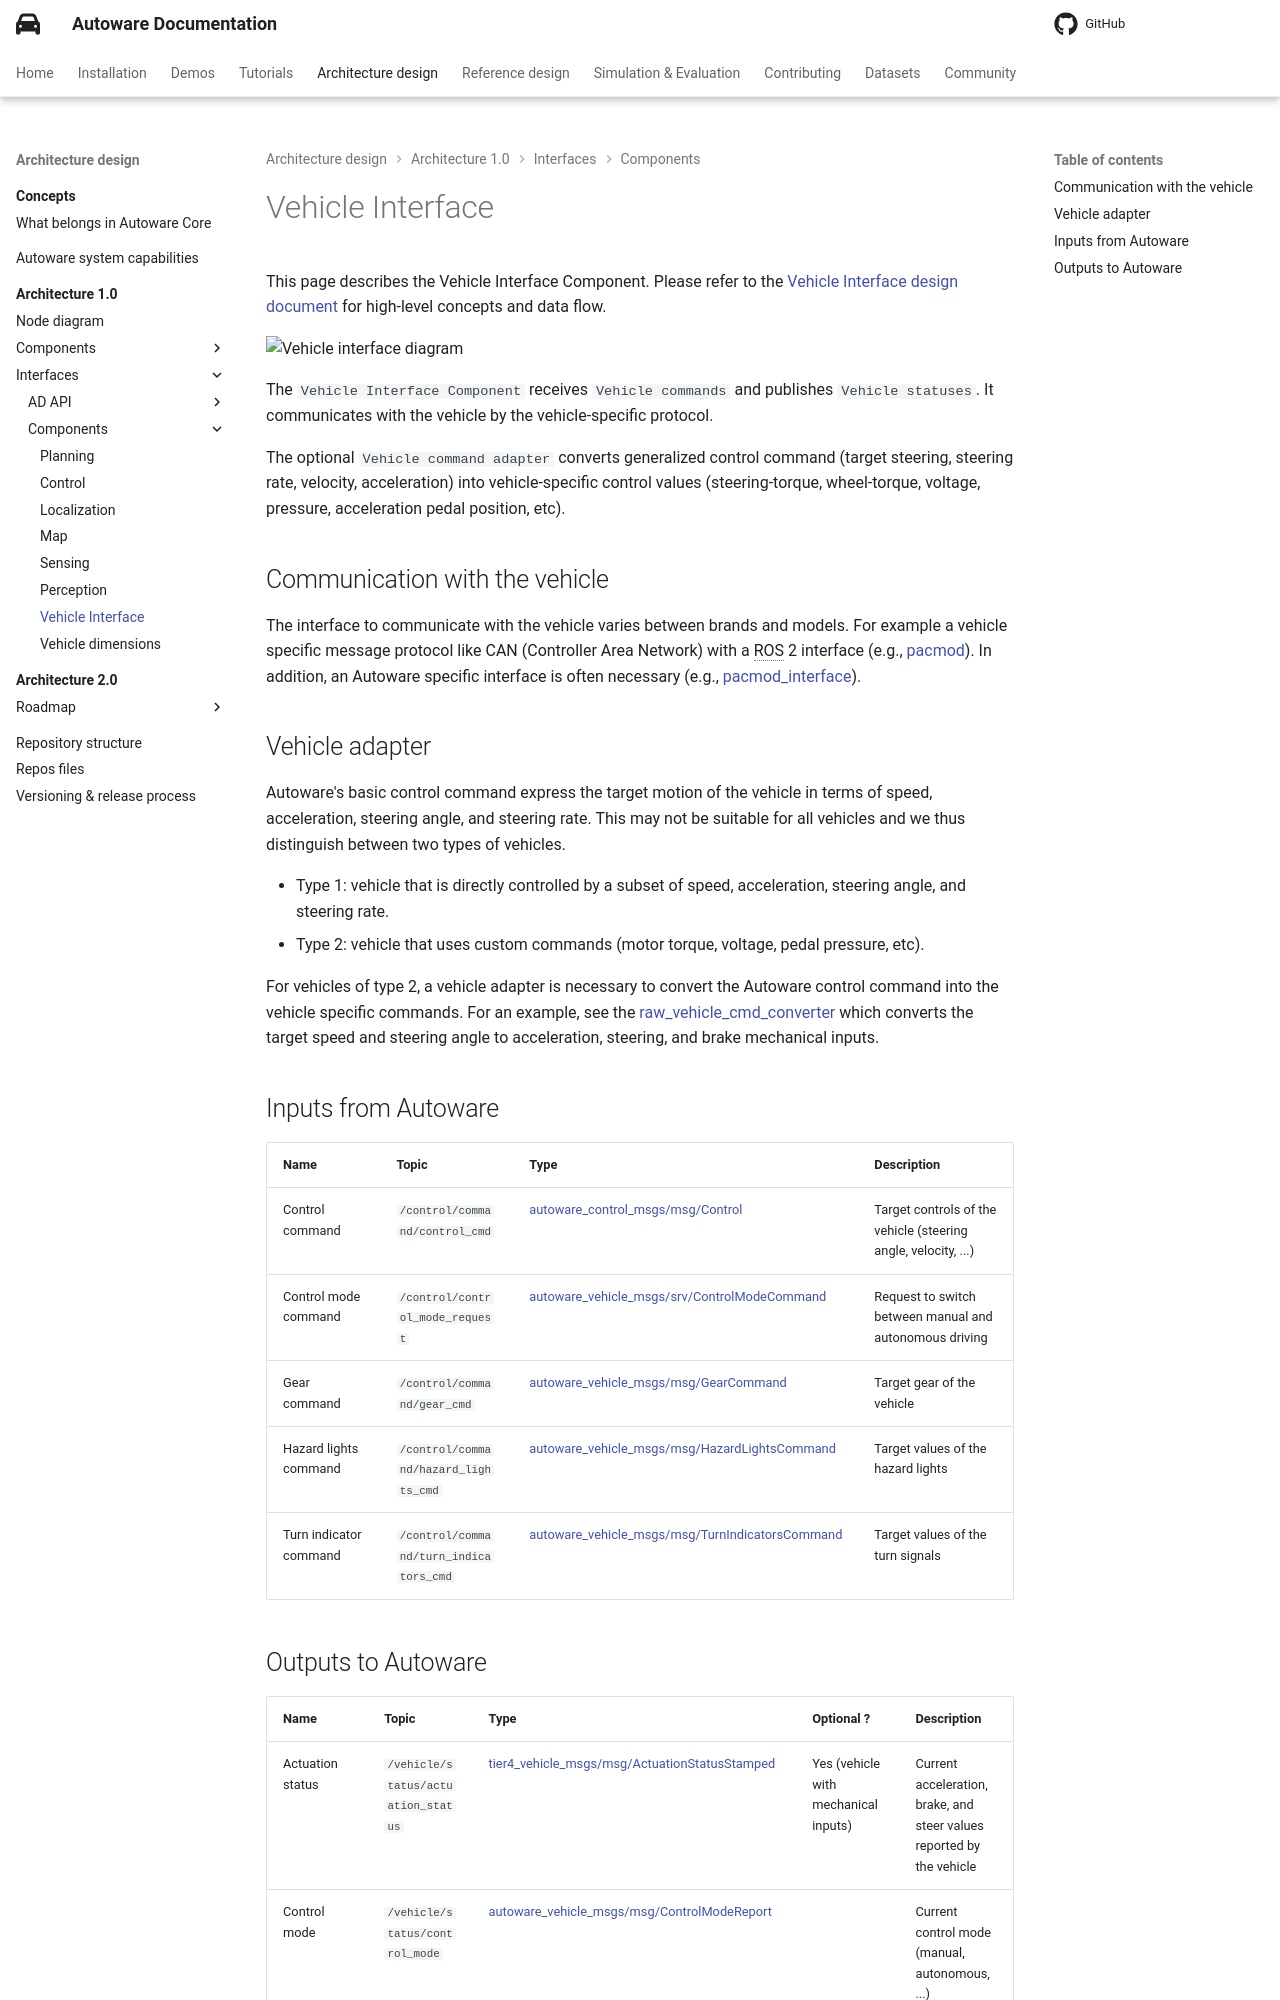

repository: autowarefoundation/autoware-documentation · page: main/design/autoware-architecture-v1/interfaces/components/vehicle-interface/index.html · generator: mkdocs

# Vehicle Interface

This page describes the Vehicle Interface Component. Please refer to the [Vehicle Interface design document](../../components/vehicle/index.md) for high-level concepts and data flow.

![Vehicle interface diagram](images/vehicle-interface.drawio.svg)

The `Vehicle Interface Component` receives `Vehicle commands` and publishes `Vehicle statuses`.
It communicates with the vehicle by the vehicle-specific protocol.

The optional `Vehicle command adapter` converts generalized control command (target steering, steering rate, velocity, acceleration) into vehicle-specific control values (steering-torque, wheel-torque, voltage, pressure, acceleration pedal position, etc).

## Communication with the vehicle

The interface to communicate with the vehicle varies between brands and models.
For example a vehicle specific message protocol like CAN (Controller Area Network) with a ROS 2 interface (e.g., [pacmod](https://github.com/astuff/pacmod3)).
In addition, an Autoware specific interface is often necessary (e.g., [pacmod_interface](https://github.com/tier4/pacmod_interface/tree/main/pacmod_interface)).

## Vehicle adapter

Autoware's basic control command express the target motion of the vehicle in terms of speed, acceleration, steering angle, and steering rate.
This may not be suitable for all vehicles and we thus distinguish between two types of vehicles.

- Type 1: vehicle that is directly controlled by a subset of speed, acceleration, steering angle, and steering rate.
- Type 2: vehicle that uses custom commands (motor torque, voltage, pedal pressure, etc).

For vehicles of type 2,
a vehicle adapter is necessary to convert the Autoware control command into the vehicle specific commands.
For an example, see the [raw_vehicle_cmd_converter](https://autowarefoundation.github.io/autoware_universe/main/vehicle/autoware_raw_vehicle_cmd_converter/)
which converts the target speed and steering angle to acceleration, steering, and brake mechanical inputs.

## Inputs from Autoware

| Name                   | Topic                                  | Type                                                                                                                                                                 | Description                                                    |
| ---------------------- | -------------------------------------- | -------------------------------------------------------------------------------------------------------------------------------------------------------------------- | -------------------------------------------------------------- |
| Control command        | `/control/command/control_cmd`         | [autoware_control_msgs/msg/Control](https://github.com/autowarefoundation/autoware_msgs/blob/main/autoware_control_msgs/msg/Control.msg)                             | Target controls of the vehicle (steering angle, velocity, ...) |
| Control mode command   | `/control/control_mode_request`        | [autoware_vehicle_msgs/srv/ControlModeCommand](https://github.com/autowarefoundation/autoware_msgs/blob/main/autoware_vehicle_msgs/srv/ControlModeCommand.srv)       | Request to switch between manual and autonomous driving        |
| Gear command           | `/control/command/gear_cmd`            | [autoware_vehicle_msgs/msg/GearCommand](https://github.com/autowarefoundation/autoware_msgs/blob/main/autoware_vehicle_msgs/msg/GearCommand.msg)                     | Target gear of the vehicle                                     |
| Hazard lights command  | `/control/command/hazard_lights_cmd`   | [autoware_vehicle_msgs/msg/HazardLightsCommand](https://github.com/autowarefoundation/autoware_msgs/blob/main/autoware_vehicle_msgs/msg/HazardLightsCommand.msg)     | Target values of the hazard lights                             |
| Turn indicator command | `/control/command/turn_indicators_cmd` | [autoware_vehicle_msgs/msg/TurnIndicatorsCommand](https://github.com/autowarefoundation/autoware_msgs/blob/main/autoware_vehicle_msgs/msg/TurnIndicatorsCommand.msg) | Target values of the turn signals                              |
